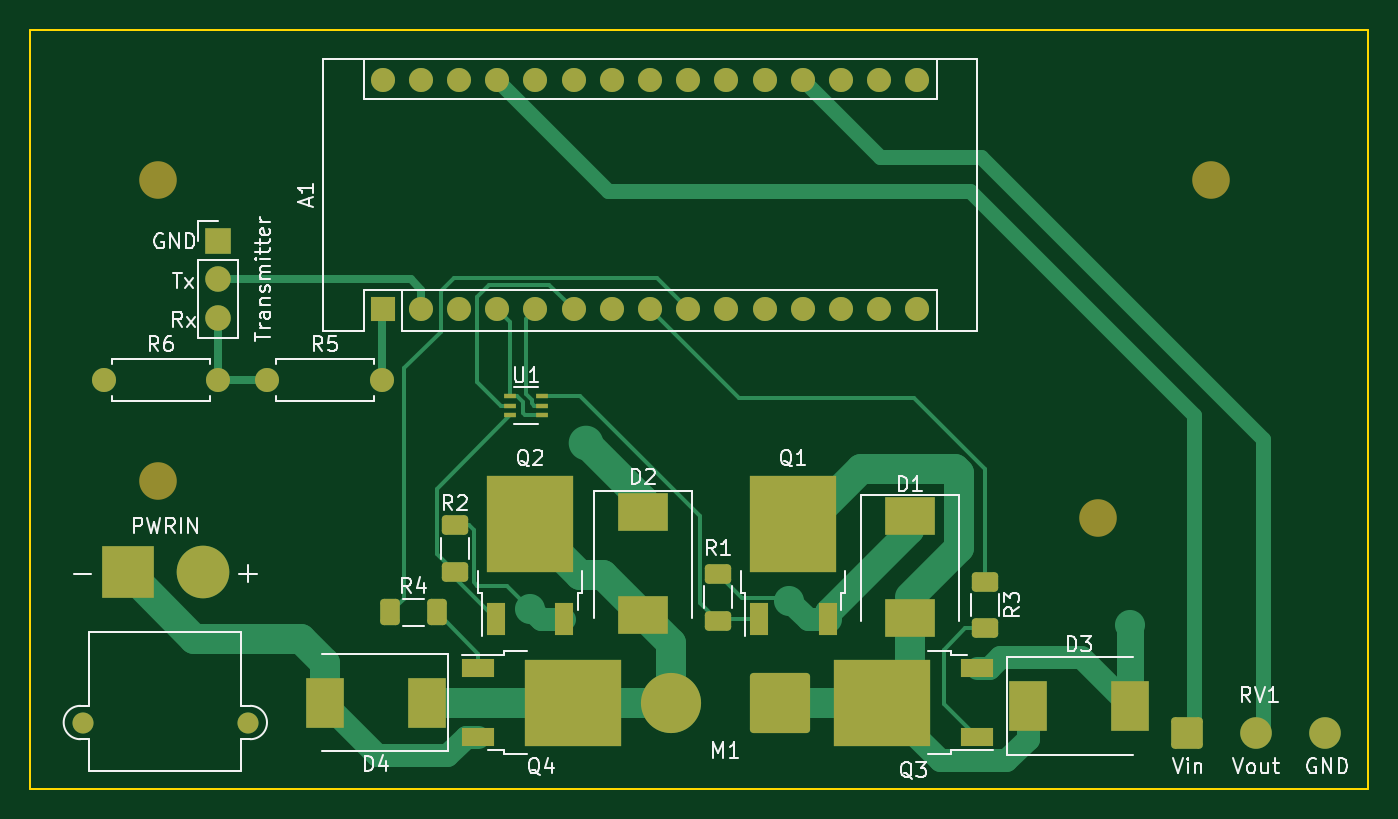
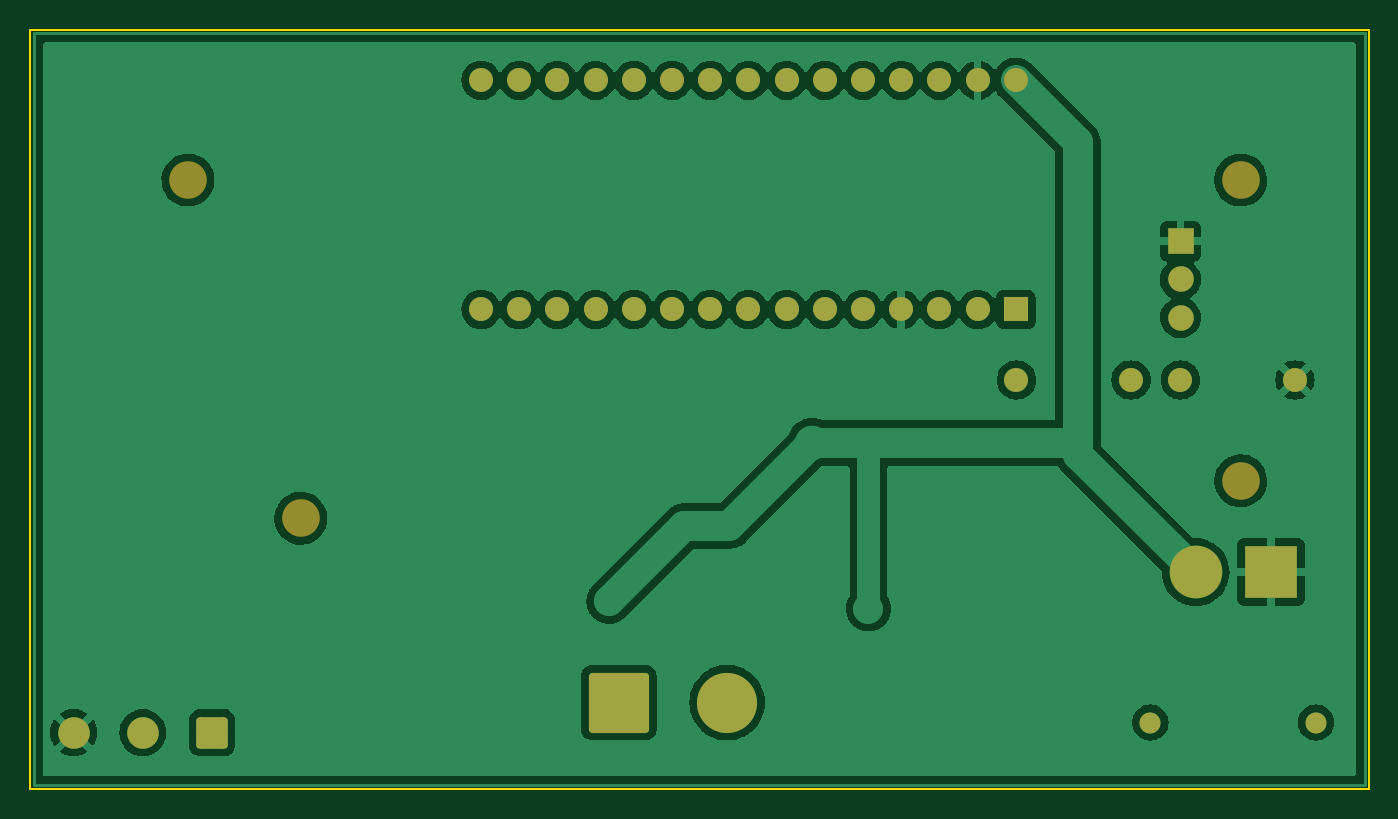
Circuit board: 9 layer files. Board 89.0 x 50.5 mm.
- bottom_copper: Actuator Driver-B_Cu.gbr (136314 bytes)
- bottom_mask: Actuator Driver-B_Mask.gbr (3096 bytes)
- paste: Actuator Driver-B_Paste.gbr (458 bytes)
- bottom_silk: Actuator Driver-B_Silkscreen.gbr (459 bytes)
- outline: Actuator Driver-Edge_Cuts.gbr (692 bytes)
- top_copper: Actuator Driver-F_Cu.gbr (15304 bytes)
- top_mask: Actuator Driver-F_Mask.gbr (4822 bytes)
- paste: Actuator Driver-F_Paste.gbr (3011 bytes)
- top_silk: Actuator Driver-F_Silkscreen.gbr (24651 bytes)

=== bottom_copper: Actuator Driver-B_Cu.gbr (136314 bytes, source omitted) ===
=== bottom_mask: Actuator Driver-B_Mask.gbr (3096 bytes, source withheld) ===
=== paste: Actuator Driver-B_Paste.gbr ===
%TF.GenerationSoftware,KiCad,Pcbnew,6.0.7*%
%TF.CreationDate,2022-11-09T15:14:02-05:00*%
%TF.ProjectId,Actuator Driver,41637475-6174-46f7-9220-447269766572,rev?*%
%TF.SameCoordinates,Original*%
%TF.FileFunction,Paste,Bot*%
%TF.FilePolarity,Positive*%
%FSLAX46Y46*%
G04 Gerber Fmt 4.6, Leading zero omitted, Abs format (unit mm)*
G04 Created by KiCad (PCBNEW 6.0.7) date 2022-11-09 15:14:02*
%MOMM*%
%LPD*%
G01*
G04 APERTURE LIST*
G04 APERTURE END LIST*
M02*

=== bottom_silk: Actuator Driver-B_Silkscreen.gbr ===
%TF.GenerationSoftware,KiCad,Pcbnew,6.0.7*%
%TF.CreationDate,2022-11-09T15:14:02-05:00*%
%TF.ProjectId,Actuator Driver,41637475-6174-46f7-9220-447269766572,rev?*%
%TF.SameCoordinates,Original*%
%TF.FileFunction,Legend,Bot*%
%TF.FilePolarity,Positive*%
%FSLAX46Y46*%
G04 Gerber Fmt 4.6, Leading zero omitted, Abs format (unit mm)*
G04 Created by KiCad (PCBNEW 6.0.7) date 2022-11-09 15:14:02*
%MOMM*%
%LPD*%
G01*
G04 APERTURE LIST*
G04 APERTURE END LIST*
M02*

=== outline: Actuator Driver-Edge_Cuts.gbr ===
%TF.GenerationSoftware,KiCad,Pcbnew,6.0.7*%
%TF.CreationDate,2022-11-09T15:14:03-05:00*%
%TF.ProjectId,Actuator Driver,41637475-6174-46f7-9220-447269766572,rev?*%
%TF.SameCoordinates,Original*%
%TF.FileFunction,Profile,NP*%
%FSLAX46Y46*%
G04 Gerber Fmt 4.6, Leading zero omitted, Abs format (unit mm)*
G04 Created by KiCad (PCBNEW 6.0.7) date 2022-11-09 15:14:03*
%MOMM*%
%LPD*%
G01*
G04 APERTURE LIST*
%TA.AperFunction,Profile*%
%ADD10C,0.100000*%
%TD*%
G04 APERTURE END LIST*
D10*
X104000000Y-85000000D02*
X193000000Y-85000000D01*
X193000000Y-85000000D02*
X193000000Y-135500000D01*
X193000000Y-135500000D02*
X104000000Y-135500000D01*
X104000000Y-135500000D02*
X104000000Y-85000000D01*
M02*

=== top_copper: Actuator Driver-F_Cu.gbr (15304 bytes, source omitted) ===
=== top_mask: Actuator Driver-F_Mask.gbr ===
%TF.GenerationSoftware,KiCad,Pcbnew,6.0.7*%
%TF.CreationDate,2022-11-09T15:14:02-05:00*%
%TF.ProjectId,Actuator Driver,41637475-6174-46f7-9220-447269766572,rev?*%
%TF.SameCoordinates,Original*%
%TF.FileFunction,Soldermask,Top*%
%TF.FilePolarity,Negative*%
%FSLAX46Y46*%
G04 Gerber Fmt 4.6, Leading zero omitted, Abs format (unit mm)*
G04 Created by KiCad (PCBNEW 6.0.7) date 2022-11-09 15:14:02*
%MOMM*%
%LPD*%
G01*
G04 APERTURE LIST*
G04 Aperture macros list*
%AMRoundRect*
0 Rectangle with rounded corners*
0 $1 Rounding radius*
0 $2 $3 $4 $5 $6 $7 $8 $9 X,Y pos of 4 corners*
0 Add a 4 corners polygon primitive as box body*
4,1,4,$2,$3,$4,$5,$6,$7,$8,$9,$2,$3,0*
0 Add four circle primitives for the rounded corners*
1,1,$1+$1,$2,$3*
1,1,$1+$1,$4,$5*
1,1,$1+$1,$6,$7*
1,1,$1+$1,$8,$9*
0 Add four rect primitives between the rounded corners*
20,1,$1+$1,$2,$3,$4,$5,0*
20,1,$1+$1,$4,$5,$6,$7,0*
20,1,$1+$1,$6,$7,$8,$9,0*
20,1,$1+$1,$8,$9,$2,$3,0*%
G04 Aperture macros list end*
%ADD10R,2.200000X1.200000*%
%ADD11R,6.400000X5.800000*%
%ADD12C,2.500000*%
%ADD13C,1.600000*%
%ADD14O,1.600000X1.600000*%
%ADD15RoundRect,0.250000X0.625000X-0.400000X0.625000X0.400000X-0.625000X0.400000X-0.625000X-0.400000X0*%
%ADD16R,3.300000X2.500000*%
%ADD17R,2.500000X3.300000*%
%ADD18C,1.400000*%
%ADD19R,3.500000X3.500000*%
%ADD20C,3.500000*%
%ADD21RoundRect,0.250000X-0.625000X0.400000X-0.625000X-0.400000X0.625000X-0.400000X0.625000X0.400000X0*%
%ADD22R,1.700000X1.700000*%
%ADD23O,1.700000X1.700000*%
%ADD24RoundRect,0.250001X-0.799999X-0.799999X0.799999X-0.799999X0.799999X0.799999X-0.799999X0.799999X0*%
%ADD25C,2.100000*%
%ADD26RoundRect,0.250000X1.750000X1.750000X-1.750000X1.750000X-1.750000X-1.750000X1.750000X-1.750000X0*%
%ADD27C,4.000000*%
%ADD28R,1.600000X1.600000*%
%ADD29R,1.200000X2.200000*%
%ADD30R,5.800000X6.400000*%
%ADD31RoundRect,0.250000X0.400000X0.625000X-0.400000X0.625000X-0.400000X-0.625000X0.400000X-0.625000X0*%
%ADD32R,0.782500X0.355600*%
G04 APERTURE END LIST*
D10*
%TO.C,Q3*%
X166950000Y-132030000D03*
D11*
X160650000Y-129750000D03*
D10*
X166950000Y-127470000D03*
%TD*%
D12*
%TO.C,REF\u002A\u002A*%
X112500000Y-115000000D03*
%TD*%
D13*
%TO.C,R5*%
X119790000Y-108300000D03*
D14*
X127410000Y-108300000D03*
%TD*%
D15*
%TO.C,R1*%
X149750000Y-124300000D03*
X149750000Y-121200000D03*
%TD*%
D16*
%TO.C,D1*%
X162500000Y-117350000D03*
X162500000Y-124150000D03*
%TD*%
D17*
%TO.C,D3*%
X170350000Y-130000000D03*
X177150000Y-130000000D03*
%TD*%
D18*
%TO.C,PWRIN*%
X107500000Y-131075000D03*
X118500000Y-131075000D03*
D19*
X110500000Y-121075000D03*
D20*
X115500000Y-121075000D03*
%TD*%
D16*
%TO.C,D2*%
X144750000Y-117100000D03*
X144750000Y-123900000D03*
%TD*%
D13*
%TO.C,R6*%
X108890000Y-108300000D03*
D14*
X116510000Y-108300000D03*
%TD*%
D21*
%TO.C,R2*%
X132250000Y-117950000D03*
X132250000Y-121050000D03*
%TD*%
D22*
%TO.C,Transmitter*%
X116500000Y-99075000D03*
D23*
X116500000Y-101615000D03*
X116500000Y-104155000D03*
%TD*%
D12*
%TO.C,REF\u002A\u002A*%
X182500000Y-95000000D03*
%TD*%
D21*
%TO.C,R3*%
X167500000Y-121700000D03*
X167500000Y-124800000D03*
%TD*%
D24*
%TO.C,RV1*%
X180900000Y-131750000D03*
D25*
X185500000Y-131750000D03*
X190100000Y-131750000D03*
%TD*%
D26*
%TO.C,M1*%
X153850000Y-129750000D03*
D27*
X146650000Y-129750000D03*
%TD*%
D28*
%TO.C,A1*%
X127450000Y-103610000D03*
D14*
X129990000Y-103610000D03*
X132530000Y-103610000D03*
X135070000Y-103610000D03*
X137610000Y-103610000D03*
X140150000Y-103610000D03*
X142690000Y-103610000D03*
X145230000Y-103610000D03*
X147770000Y-103610000D03*
X150310000Y-103610000D03*
X152850000Y-103610000D03*
X155390000Y-103610000D03*
X157930000Y-103610000D03*
X160470000Y-103610000D03*
X163010000Y-103610000D03*
X163010000Y-88370000D03*
X160470000Y-88370000D03*
X157930000Y-88370000D03*
X155390000Y-88370000D03*
X152850000Y-88370000D03*
X150310000Y-88370000D03*
X147770000Y-88370000D03*
X145230000Y-88370000D03*
X142690000Y-88370000D03*
X140150000Y-88370000D03*
X137610000Y-88370000D03*
X135070000Y-88370000D03*
X132530000Y-88370000D03*
X129990000Y-88370000D03*
X127450000Y-88370000D03*
%TD*%
D29*
%TO.C,Q2*%
X134970000Y-124200000D03*
D30*
X137250000Y-117900000D03*
D29*
X139530000Y-124200000D03*
%TD*%
D12*
%TO.C,REF\u002A\u002A*%
X112500000Y-95000000D03*
%TD*%
D31*
%TO.C,R4*%
X131050000Y-123750000D03*
X127950000Y-123750000D03*
%TD*%
D12*
%TO.C,REF\u002A\u002A*%
X175000000Y-117500000D03*
%TD*%
D17*
%TO.C,D4*%
X130400000Y-129750000D03*
X123600000Y-129750000D03*
%TD*%
D29*
%TO.C,Q1*%
X152470000Y-124200000D03*
D30*
X154750000Y-117900000D03*
D29*
X157030000Y-124200000D03*
%TD*%
D10*
%TO.C,Q4*%
X133800000Y-127470000D03*
D11*
X140100000Y-129750000D03*
D10*
X133800000Y-132030000D03*
%TD*%
D32*
%TO.C,U1*%
X138064349Y-110649999D03*
X138064349Y-110000000D03*
X138064349Y-109350001D03*
X135935651Y-109350001D03*
X135935651Y-110000000D03*
X135935651Y-110649999D03*
%TD*%
M02*

=== paste: Actuator Driver-F_Paste.gbr (3011 bytes, source withheld) ===
=== top_silk: Actuator Driver-F_Silkscreen.gbr (24651 bytes, source omitted) ===
